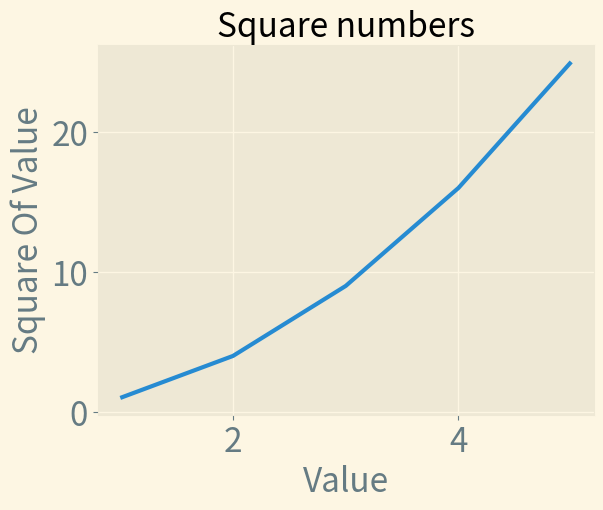

The matplotlib source for this figure:
import matplotlib.pyplot as plt

#create a list of squares as data for our plot
input_values = [1,2,3,4,5]
squares = [1,4,9,16,25]

#styling
plt.style.use('Solarize_Light2')

#declare the plotting function
fig, ax = plt.subplots()
#plot the data, linewidth controls the thickness of the line
#input_values will be the x axis and squares be the y axis
ax.plot(input_values,squares, linewidth=3)

#Set chart ttle and label x and y axes.
ax.set_title("Square numbers", fontsize=24)
ax.set_xlabel("Value", fontsize=24)
ax.set_ylabel("Square Of Value", fontsize=24)

#set size of tick labels.
ax.tick_params(labelsize=24)

#this opens matplotlib's viewer
plt.show()